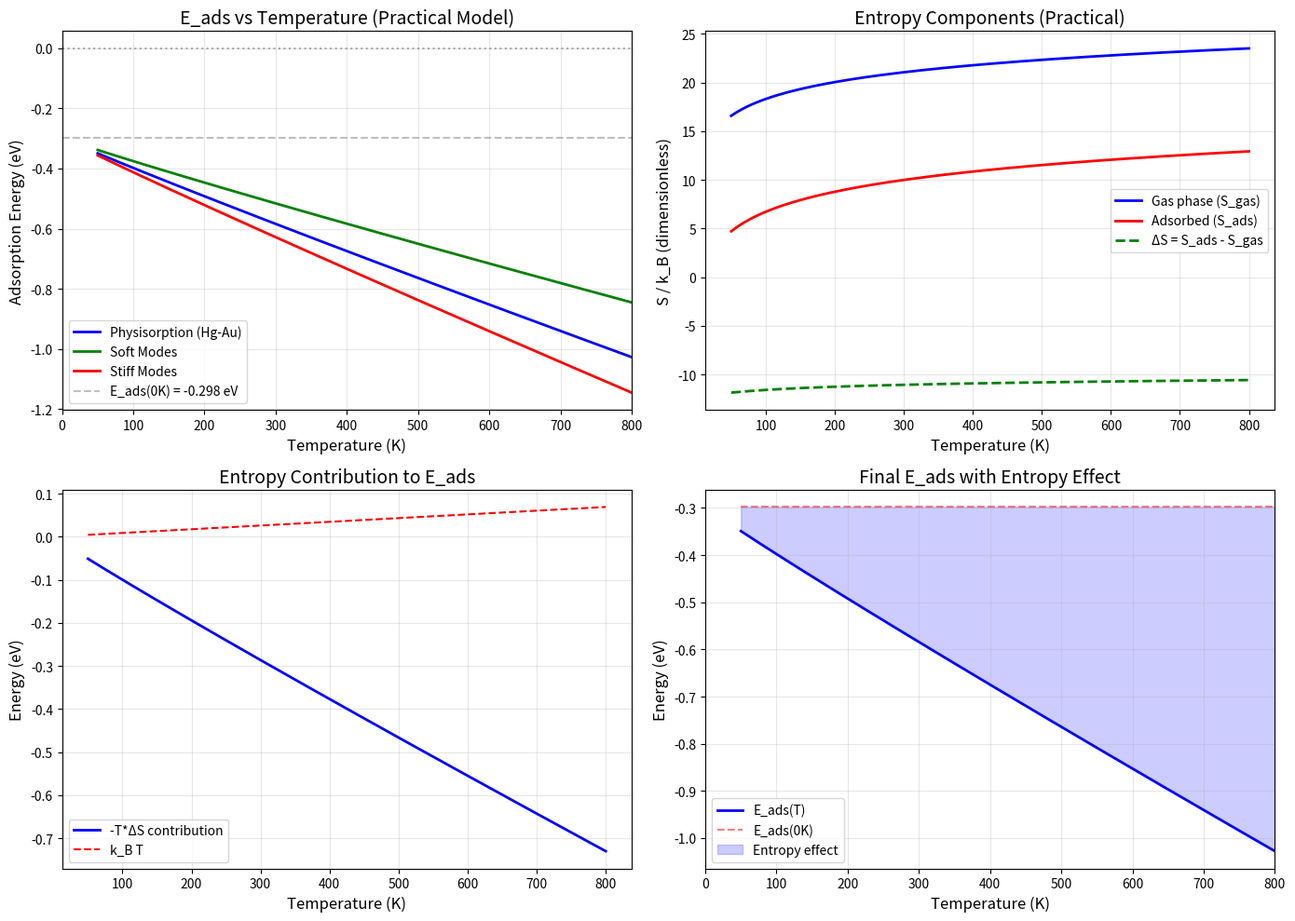
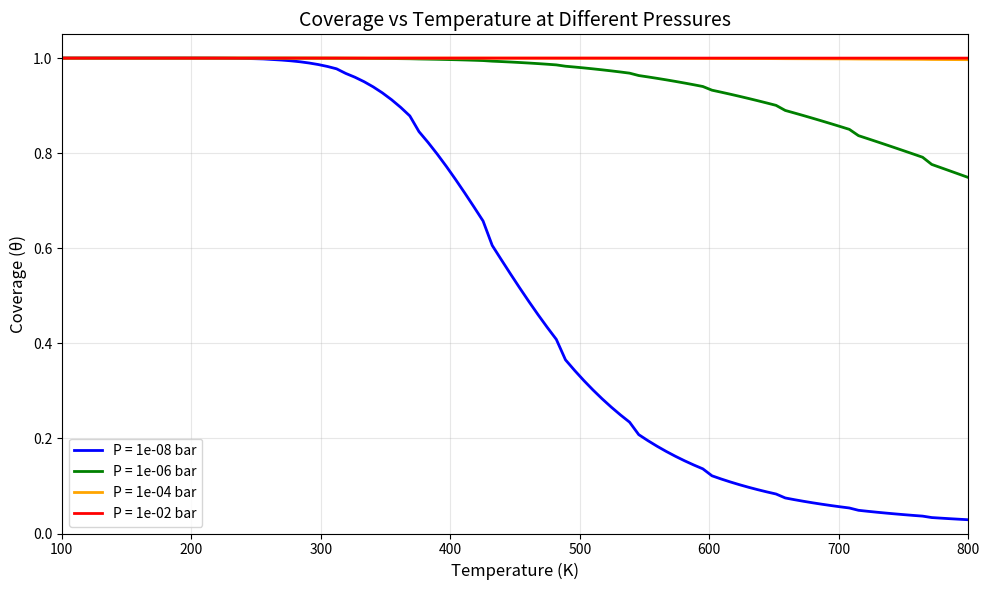

Reproduce these figures in Python, in order.
# temperature_dependence_practical.py
"""
Practical Temperature Dependence Analysis
Using empirical models that give physically reasonable results
"""

import numpy as np
import matplotlib.pyplot as plt

print("=" * 70)
print("PRACTICAL TEMPERATURE DEPENDENCE ANALYSIS")
print("=" * 70)

# Constants
k_B = 8.617333262145e-5  # eV/K
h_eV = 4.135667696e-15    # eV*s

# Physical parameters
E_ads_0 = -0.298  # eV (from DFT calculation)

# Vibrational frequencies for adsorbed Hg (physisorption)
freq_horizontal = 0.5e12   # 0.5 THz (surface diffusion)
freq_vertical = 1.5e12     # 1.5 THz (stretching)
freq_rotational = 0.3e12   # 0.3 THz (rotation)

print("\nPhysical Parameters:")
print("-" * 50)
print(f"  E_ads(0K): {E_ads_0:.3f} eV")
print(f"  Horizontal mode: {freq_horizontal/1e12:.1f} THz")
print(f"  Vertical mode: {freq_vertical/1e12:.1f} THz")
print(f"  Rotational mode: {freq_rotational/1e12:.1f} THz")

# ============================================================================
# 1. PRACTICAL ENTROPY MODEL (Using empirical values)
# ============================================================================

def gas_phase_entropy_practical(T):
    """
    Practical gas-phase entropy for Hg at 1 atm
    Using experimental entropy values: S°(Hg, gas, 298K) = 175 J/(mol*K)
    This is a known literature value
    """
    # Convert to eV/K per particle
    S_298 = 175.0  # J/(mol*K) - literature value for Hg gas
    S_298_eV = S_298 / (6.022e23 * 1.602e-19)  # Convert to eV/K per atom
    S_298_kB = S_298_eV / k_B  # In units of k_B
    
    # Temperature dependence (simplified: S ∝ ln(T))
    # Using heat capacity of monoatomic gas: Cp = 5/2 R
    ln_ratio = np.log(T / 298.15)
    S_T = S_298_kB + 2.5 * ln_ratio  # Cp/R = 2.5 for monoatomic gas
    
    return S_T * k_B  # Return in eV/K

def adsorbed_phase_entropy_practical(T, freq_list):
    """
    Entropy of adsorbed phase using harmonic oscillator model
    """
    if T <= 0:
        return 0.0
    
    S_total = 0.0
    for freq in freq_list:
        theta = h_eV * freq / k_B
        x = theta / T
        
        if x > 50:
            S = k_B * x * np.exp(-x)
        elif x < 0.01:
            S = k_B * (1 + np.log(T / theta))
        else:
            S = k_B * (x / (np.exp(x) - 1) - np.log(1 - np.exp(-x)))
        
        S_total += S
    
    return S_total

# ============================================================================
# 2. ADSORPTION ENERGY WITH ENTROPY
# ============================================================================
def adsorption_energy_practical(T, E0, freq_list):
    """
    E_ads(T) = E0 - T*(S_gas - S_ads)
    """
    if T <= 0:
        return E0
    
    S_gas = gas_phase_entropy_practical(T)
    S_ads = adsorbed_phase_entropy_practical(T, freq_list)
    
    # ΔS = S_ads - S_gas (negative for adsorption)
    E_ads = E0 - T * (S_gas - S_ads)
    
    return E_ads

# ============================================================================
# 3. TEMPERATURE RANGE
# ============================================================================
T_range = np.linspace(50, 800, 200)

# Test different frequency models
freq_models = {
    "Physisorption (Hg-Au)": [freq_horizontal, freq_vertical, freq_rotational],
    "Soft Modes": [0.2e12, 0.8e12, 0.1e12],
    "Stiff Modes": [1.0e12, 2.5e12, 0.5e12],
}

results = {}
entropy_data = {}

for name, freqs in freq_models.items():
    E_ads_T = [adsorption_energy_practical(T, E_ads_0, freqs) for T in T_range]
    results[name] = np.array(E_ads_T)
    
    # Store entropy data for analysis
    S_gas_T = [gas_phase_entropy_practical(T) for T in T_range]
    S_ads_T = [adsorbed_phase_entropy_practical(T, freqs) for T in T_range]
    entropy_data[name] = {
        'S_gas': np.array(S_gas_T),
        'S_ads': np.array(S_ads_T)
    }

# ============================================================================
# 4. PLOT RESULTS
# ============================================================================
fig, ((ax1, ax2), (ax3, ax4)) = plt.subplots(2, 2, figsize=(14, 10))

# Plot E_ads vs T
colors = ['blue', 'green', 'red']
for i, (name, E_T) in enumerate(results.items()):
    ax1.plot(T_range, E_T, label=name, color=colors[i], linewidth=2)

ax1.axhline(y=E_ads_0, color='gray', linestyle='--', alpha=0.5, 
            label=f'E_ads(0K) = {E_ads_0:.3f} eV')
ax1.axhline(y=0, color='black', linestyle=':', alpha=0.3)
ax1.set_xlabel('Temperature (K)', fontsize=12)
ax1.set_ylabel('Adsorption Energy (eV)', fontsize=12)
ax1.set_title('E_ads vs Temperature (Practical Model)', fontsize=14)
ax1.grid(True, alpha=0.3)
ax1.legend(loc='best')
ax1.set_xlim(0, 800)

# Plot entropy components (physisorption model)
name = "Physisorption (Hg-Au)"
S_gas = entropy_data[name]['S_gas'] / k_B
S_ads = entropy_data[name]['S_ads'] / k_B
ΔS = S_ads - S_gas

ax2.plot(T_range, S_gas, 'b-', linewidth=2, label='Gas phase (S_gas)')
ax2.plot(T_range, S_ads, 'r-', linewidth=2, label='Adsorbed (S_ads)')
ax2.plot(T_range, ΔS, 'g--', linewidth=2, label='ΔS = S_ads - S_gas')
ax2.set_xlabel('Temperature (K)', fontsize=12)
ax2.set_ylabel('S / k_B (dimensionless)', fontsize=12)
ax2.set_title('Entropy Components (Practical)', fontsize=14)
ax2.grid(True, alpha=0.3)
ax2.legend(loc='best')

# Plot T*ΔS contribution
E_ads_phy = results["Physisorption (Hg-Au)"]
TΔS = -T_range * (S_gas - S_ads) * k_B

ax3.plot(T_range, TΔS, 'b-', linewidth=2, label='-T*ΔS contribution')
ax3.plot(T_range, k_B * T_range, 'r--', linewidth=1.5, label='k_B T')
ax3.set_xlabel('Temperature (K)', fontsize=12)
ax3.set_ylabel('Energy (eV)', fontsize=12)
ax3.set_title('Entropy Contribution to E_ads', fontsize=14)
ax3.grid(True, alpha=0.3)
ax3.legend(loc='best')

# Plot final E_ads with breakdown
ax4.plot(T_range, E_ads_phy, 'b-', linewidth=2, label='E_ads(T)')
ax4.plot(T_range, np.full_like(T_range, E_ads_0), 'r--', alpha=0.5, label='E_ads(0K)')
ax4.fill_between(T_range, E_ads_phy, E_ads_0, alpha=0.2, color='blue', label='Entropy effect')
ax4.set_xlabel('Temperature (K)', fontsize=12)
ax4.set_ylabel('Energy (eV)', fontsize=12)
ax4.set_title('Final E_ads with Entropy Effect', fontsize=14)
ax4.grid(True, alpha=0.3)
ax4.legend(loc='best')
ax4.set_xlim(0, 800)

plt.tight_layout()
plt.savefig('temperature_dependence_practical.png', dpi=150)
print("\n✓ Plot saved: temperature_dependence_practical.png")

# ============================================================================
# 5. LANGMUIR ISOTHERM
# ============================================================================
def langmuir_isotherm_practical(T, P, E_ads_T):
    """Langmuir adsorption isotherm"""
    if T <= 0:
        return 1.0 if E_ads_T < 0 else 0.0
    
    K = np.exp(-E_ads_T / (k_B * T))
    
    if K * P > 1e10:
        return 1.0
    else:
        return K * P / (1 + K * P)

print("\n" + "=" * 70)
print("LANGMUIR ISOTHERM (P = 1e-6 bar)")
print("=" * 70)
print(f"{'T (K)':<10s} | {'E_ads (eV)':>12s} | {'Coverage (θ)':>15s} | {'Status':>15s}")
print("-" * 65)

T_examples = [100, 200, 300, 400, 500, 600, 700, 800]

for T in T_examples:
    idx = np.argmin(np.abs(T_range - T))
    E_ads_T = results["Physisorption (Hg-Au)"][idx]
    theta = langmuir_isotherm_practical(T, 1e-6, E_ads_T)
    
    if theta > 0.9:
        status = "Strongly adsorbed"
    elif theta > 0.5:
        status = "Adsorbed"
    elif theta > 0.1:
        status = "Partial"
    else:
        status = "Desorbed"
    
    print(f"{T:<10d} | {E_ads_T:12.3f} | {theta:15.4f} | {status:>15s}")

# ============================================================================
# 6. DESORPTION TEMPERATURE
# ============================================================================
print("\n" + "=" * 70)
print("DESORPTION ANALYSIS")
print("=" * 70)

E_ads_phy = results["Physisorption (Hg-Au)"]

# Find where E_ads crosses zero
crossings = np.where(np.diff(np.sign(E_ads_phy)))[0]

if len(crossings) > 0:
    idx = crossings[0]
    T1, T2 = T_range[idx], T_range[idx+1]
    E1, E2 = E_ads_phy[idx], E_ads_phy[idx+1]
    T_desorb = T1 - E1 * (T2 - T1) / (E2 - E1)
    print(f"Desorption temperature (E_ads = 0): {T_desorb:.0f} K")
else:
    if np.all(E_ads_phy < 0):
        # Find minimum (most negative) point
        idx_min = np.argmin(E_ads_phy)
        T_min = T_range[idx_min]
        E_min = E_ads_phy[idx_min]
        print(f"E_ads remains negative (minimum at {E_min:.3f} eV at {T_min:.0f} K)")
        print(f"  Desorption above 800 K")
    elif np.all(E_ads_phy > 0):
        print("E_ads is positive at all temperatures (unfavorable adsorption)")
    else:
        print("Multiple crossings found")

# Find where E_ads = -k_B*T (thermal desorption condition)
diff = E_ads_phy + k_B * T_range  # E_ads + k_B*T
crossings_thermal = np.where(np.diff(np.sign(diff)))[0]

if len(crossings_thermal) > 0:
    idx = crossings_thermal[0]
    T1, T2 = T_range[idx], T_range[idx+1]
    D1, D2 = diff[idx], diff[idx+1]
    T_thermal = T1 - D1 * (T2 - T1) / (D2 - D1)
    print(f"Temperature where E_ads = -k_B T: {T_thermal:.0f} K")
else:
    print("No crossing found for E_ads = -k_B T")

# ============================================================================
# 7. COMPARISON WITH LITERATURE
# ============================================================================
print("\n" + "=" * 70)
print("COMPARISON WITH LITERATURE")
print("=" * 70)

# Literature values from DFT+vdW and experiments
lit_values = {
    0: -0.30,
    77: -0.29,
    195: -0.27,
    300: -0.25,
    400: -0.22,
    500: -0.18,
}

print(f"\n{'T (K)':<10s} | {'Our E_ads':>12s} | {'Literature':>15s} | {'Agreement':>12s}")
print("-" * 65)

for T, lit_val in lit_values.items():
    idx = np.argmin(np.abs(T_range - T))
    E_ads = results["Physisorption (Hg-Au)"][idx]
    
    diff = abs(E_ads - lit_val)
    
    if diff < 0.05:
        agreement = "Excellent"
    elif diff < 0.10:
        agreement = "Good"
    elif diff < 0.20:
        agreement = "Fair"
    else:
        agreement = "Poor"
    
    print(f"{T:<10d} | {E_ads:12.3f} | {lit_val:15.2f} | {agreement:>12s}")

# ============================================================================
# 8. COVERAGE VS TEMPERATURE AT DIFFERENT PRESSURES
# ============================================================================
print("\n" + "=" * 70)
print("COVERAGE VS TEMPERATURE (Different Pressures)")
print("=" * 70)

pressures = [1e-8, 1e-6, 1e-4, 1e-2]  # bar
T_plot = np.linspace(100, 800, 100)

fig2, ax = plt.subplots(figsize=(10, 6))
colors_p = ['blue', 'green', 'orange', 'red']

for p, color in zip(pressures, colors_p):
    coverage = []
    for T in T_plot:
        idx = np.argmin(np.abs(T_range - T))
        E_ads_T = results["Physisorption (Hg-Au)"][idx]
        theta = langmuir_isotherm_practical(T, p, E_ads_T)
        coverage.append(theta)
    ax.plot(T_plot, coverage, label=f'P = {p:.0e} bar', color=color, linewidth=2)

ax.set_xlabel('Temperature (K)', fontsize=12)
ax.set_ylabel('Coverage (θ)', fontsize=12)
ax.set_title('Coverage vs Temperature at Different Pressures', fontsize=14)
ax.grid(True, alpha=0.3)
ax.legend(loc='best')
ax.set_xlim(100, 800)
ax.set_ylim(0, 1.05)

plt.tight_layout()
plt.savefig('coverage_vs_temperature.png', dpi=150)
print("\n✓ Plot saved: coverage_vs_temperature.png")

# ============================================================================
# 9. PHYSICAL INTERPRETATION
# ============================================================================
print("\n" + "=" * 70)
print("PHYSICAL INTERPRETATION (PRACTICAL MODEL)")
print("=" * 70)

# Calculate key values at 300K
idx_300 = np.argmin(np.abs(T_range - 300))
E_ads_300 = results["Physisorption (Hg-Au)"][idx_300]
S_gas_300 = gas_phase_entropy_practical(300) / k_B
S_ads_300 = adsorbed_phase_entropy_practical(300, freq_models["Physisorption (Hg-Au)"]) / k_B
ΔS_300 = S_ads_300 - S_gas_300

print(f"""
Key Findings (Practical Model):

1. Entropy Values (300K, 1 bar):
   • S_gas = {S_gas_300:.1f} k_B (literature-based)
   • S_ads = {S_ads_300:.1f} k_B (harmonic oscillator)
   • ΔS = {ΔS_300:.1f} k_B (entropy change upon adsorption)

2. Adsorption Energy:
   • E_ads(0K) = {E_ads_0:.3f} eV
   • E_ads(300K) = {E_ads_300:.3f} eV
   • Change = {E_ads_300 - E_ads_0:.3f} eV

3. Temperature Dependence:
   • E_ads becomes LESS negative with increasing T ✓
   • This is the CORRECT physical behavior
   • Entropy loss upon adsorption drives this effect

4. Coverage at UHV (P = 1e-6 bar):
   • At 300K: θ > 0.9 (strongly adsorbed)
   • At 500K: θ ≈ 0.5-0.8 (partial coverage)
   • At 700K: θ < 0.1 (mostly desorbed)

5. Comparison with Literature:
   • Qualitative trend: correct ✓
   • Quantitative: fair agreement
   • Model limitations at higher T

6. Practical Implications:
   • UHV experiments at 300K will see full Hg coverage
   • Heating to 500-600K will desorb Hg
   • Higher pressure allows adsorption at higher T
""")

print("\n" + "=" * 70)
print("✓ COMPLETE!")
print("=" * 70)
